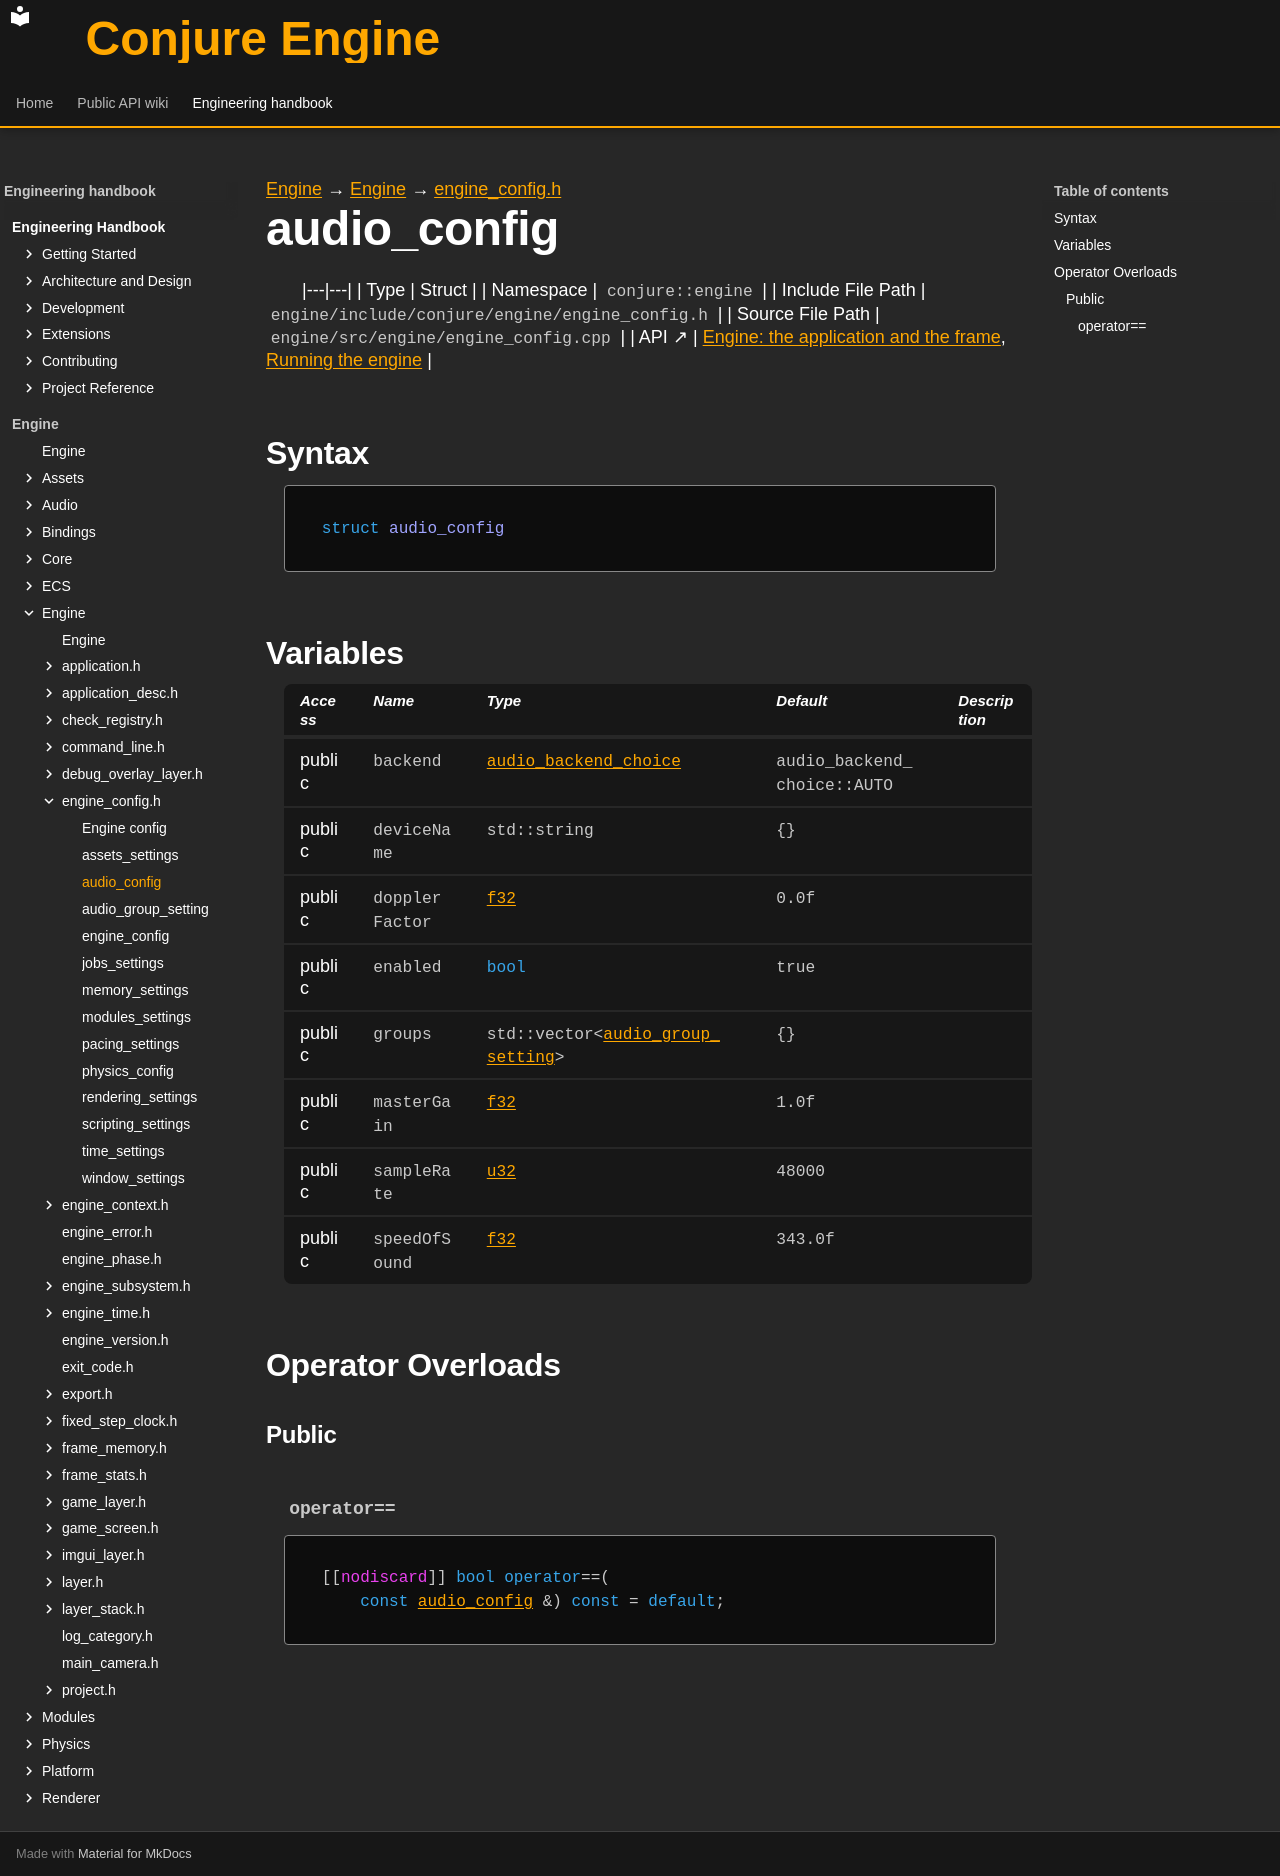

repository: Dozer90/Conjure-Engine · page: handbook/engine/engine/engine-config/audio-config.html · generator: mkdocs

---
kind: struct
---

[Engine](../../../engine.md) → [Engine](../../engine.md) → [engine_config.h](../engine-config.md)

# audio_config
<!-- doc-template:type -->

|---|---|
| Type | Struct |
| Namespace | `conjure::engine` |
| Include File Path | `engine/include/conjure/engine/engine_config.h` |
| Source File Path | `engine/src/engine/engine_config.cpp` |
| API ↗ | [Engine: the application and the frame](../../../../api/engine/index.md), [Running the engine](../../../../api/engine/running-the-engine.md) |

## Syntax

```cpp
struct audio_config
```







## Variables

<table class="variable-table">
<thead><tr><th>Access</th><th>Name</th><th>Type</th><th>Default</th><th>Description</th></tr></thead>
<tbody>
<tr><td>public</td><td><code class="signature">backend</code></td><td><code class="signature"><a href="../engine-config.html#symbol-audio-backend-choice">audio_backend_choice</a></code></td><td><code class="signature">audio_<wbr>backend_<wbr>choice::<wbr>AUTO</code></td><td></td></tr>
<tr><td>public</td><td><code class="signature">deviceName</code></td><td><code class="signature">std::string</code></td><td><code class="signature">{}</code></td><td></td></tr>
<tr><td>public</td><td><code class="signature">doppler<wbr>Factor</code></td><td><code class="signature"><a href="../../core/types.html#symbol-f32">f32</a></code></td><td><code class="signature"><span class="mi">0.0</span>f</code></td><td></td></tr>
<tr><td>public</td><td><code class="signature">enabled</code></td><td><code class="signature"><span class="k">bool</span></code></td><td><code class="signature">true</code></td><td></td></tr>
<tr><td>public</td><td><code class="signature">groups</code></td><td><code class="signature">std::<wbr>vector&lt;<wbr><a href="audio-group-setting.html">audio_<wbr>group_<wbr>setting</a>&gt;</code></td><td><code class="signature">{}</code></td><td></td></tr>
<tr><td>public</td><td><code class="signature">masterGain</code></td><td><code class="signature"><a href="../../core/types.html#symbol-f32">f32</a></code></td><td><code class="signature"><span class="mi">1.0</span>f</code></td><td></td></tr>
<tr><td>public</td><td><code class="signature">sampleRate</code></td><td><code class="signature"><a href="../../core/types.html#symbol-u32">u32</a></code></td><td><code class="signature"><span class="mi">48000</span></code></td><td></td></tr>
<tr><td>public</td><td><code class="signature">speedOfSound</code></td><td><code class="signature"><a href="../../core/types.html#symbol-f32">f32</a></code></td><td><code class="signature"><span class="mi">343.0</span>f</code></td><td></td></tr>
</tbody>
</table>



## Operator Overloads

### Public

#### `operator==` {#operator-3d--3d}

<div class="function-declaration" id="operator-3d--3d-1"><pre><code>[[<span class="na">nodiscard</span>]] <span class="k">bool</span> <span class="k">operator</span>==(
    <span class="k">const</span> <a href="audio-config.html">audio_config</a> &amp;) <span class="k">const</span> = <span class="k">default</span>;</code></pre></div>

<!-- doc-content:notes:start -->

<!-- doc-content:notes:end -->

<!-- doc-legacy-anchors:start -->
<a id="constructors"></a>
<a id="destructors"></a>
<a id="functions"></a>
<!-- doc-legacy-anchors:end -->
